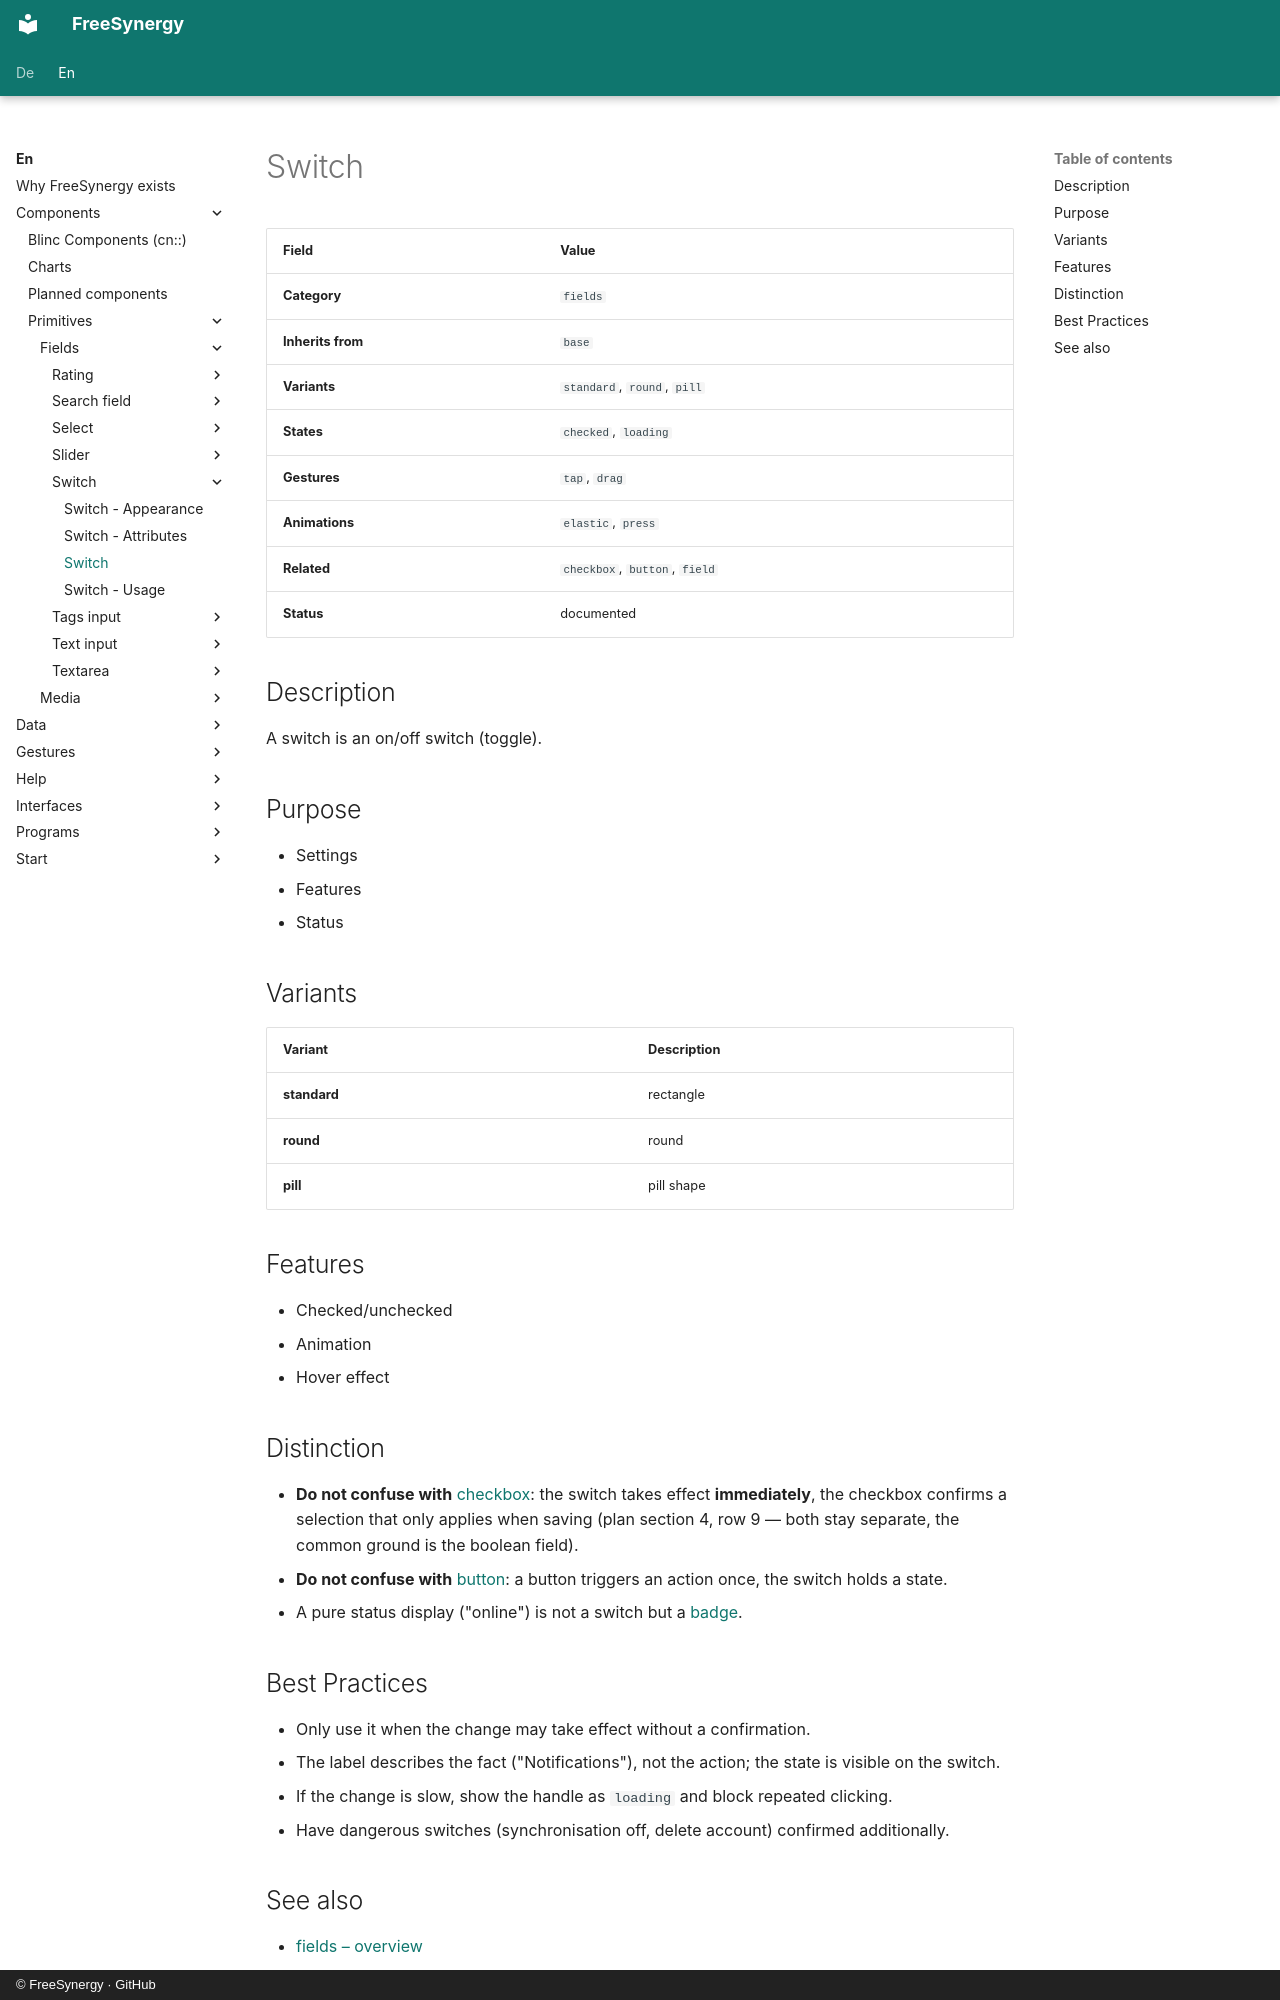

repository: FreeSynergy/fs-documentation · page: en/components/primitives/fields/switch/description/index.html · generator: mkdocs · copyright: © FreeSynergy · GitHub

# Switch

| Field | Value |
|-------|-------|
| **Category** | `fields` |
| **Inherits from** | `base` |
| **Variants** | `standard`, `round`, `pill` |
| **States** | `checked`, `loading` |
| **Gestures** | `tap`, `drag` |
| **Animations** | `elastic`, `press` |
| **Related** | `checkbox`, `button`, `field` |
| **Status** | documented |

## Description
A switch is an on/off switch (toggle).

## Purpose

- Settings
- Features
- Status

## Variants

| Variant | Description |
|---------|-------------|
| **standard** | rectangle |
| **round** | round |
| **pill** | pill shape |

## Features

- Checked/unchecked
- Animation
- Hover effect

## Distinction

- **Do not confuse with** [checkbox](../checkbox/): the switch takes effect **immediately**,
  the checkbox confirms a selection that only applies when saving (plan section 4, row 9 —
  both stay separate, the common ground is the boolean field).
- **Do not confuse with** [button](../../actions/button/): a button triggers an action once,
  the switch holds a state.
- A pure status display ("online") is not a switch but a [badge](../../feedback/badge/).

## Best Practices

- Only use it when the change may take effect without a confirmation.
- The label describes the fact ("Notifications"), not the action;
  the state is visible on the switch.
- If the change is slow, show the handle as `loading` and block repeated clicking.
- Have dangerous switches (synchronisation off, delete account) confirmed additionally.
